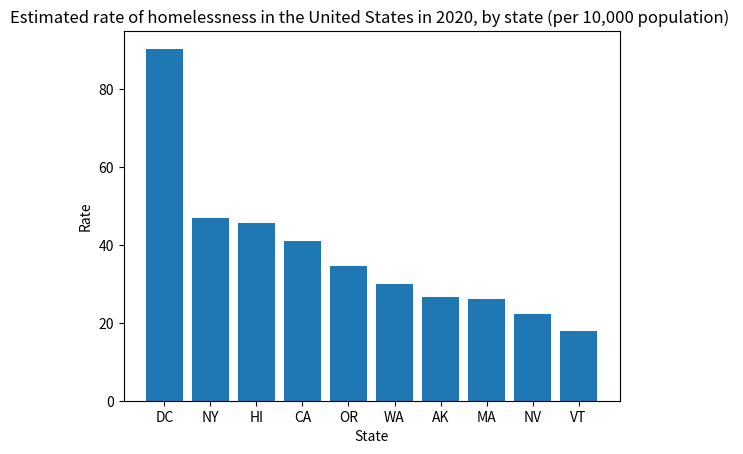

Source code (Python):
import matplotlib.pyplot as plt


State = ['DC', 'NY', 'HI', 'CA', 'OR', 'WA', 'AK', 'MA', 'NV', 'VT']
Rate = [90.4,46.9,45.6,40.9,34.7,30.1,26.6,26.1,22.4,17.8]

plt.bar(State, Rate)
plt.title('Estimated rate of homelessness in the United States in 2020, by state (per 10,000 population) ')
plt.xlabel('State')
plt.ylabel('Rate')
plt.show()


